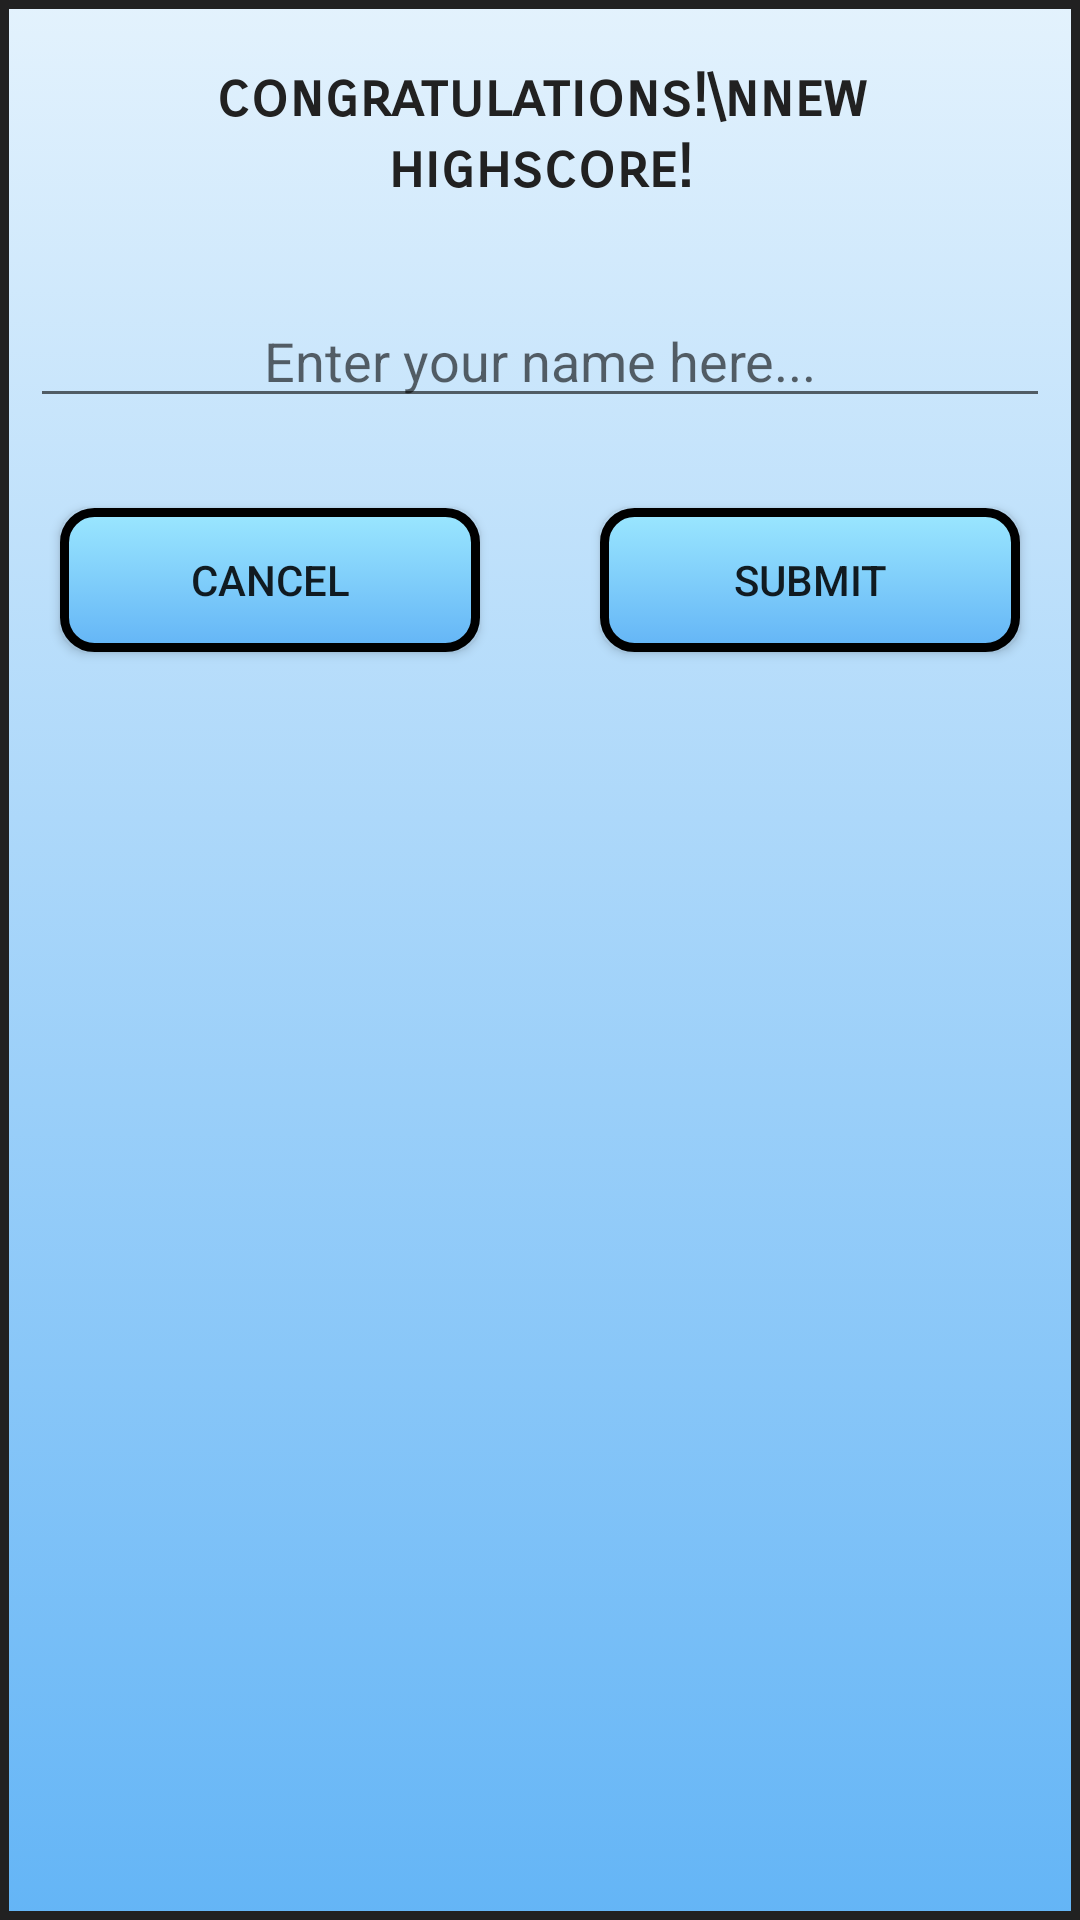

Produce the Android XML layout that renders to this screen, including the resource entries it uses.
<!-- AndroidManifest.xml: application theme AppTheme -->
<!-- res/layout/dialog_username.xml -->
<?xml version="1.0" encoding="utf-8"?>

<LinearLayout
    xmlns:android="http://schemas.android.com/apk/res/android"
    android:layout_width="wrap_content"
    android:layout_height="wrap_content"
    android:layout_gravity="center"
    android:orientation="vertical"
    android:background="@drawable/username_dialog_background">

    <TextView
        android:textColor="@color/lightBlack"
        android:textSize="20sp"
        android:textStyle="bold"
        android:layout_width="match_parent"
        android:layout_height="wrap_content"
        android:gravity="center"
        android:layout_margin="20dp"
        style="@style/fontFamilyStyle"
        android:text="congratulations!\nnew highscore!"/>

    <EditText
        android:id="@+id/usernameEditText"
        android:layout_width="match_parent"
        android:layout_height="wrap_content"
        android:textSize="18sp"
        android:gravity="center"
        android:hint="Enter your name here..."
        android:inputType="textPersonName|textCapWords"
        android:layout_margin="10dp"
        android:maxLength="30"/>

    <LinearLayout
        android:layout_width="match_parent"
        android:layout_height="wrap_content"
        android:orientation="horizontal">

        <Button
            android:layout_margin="20dp"
            android:id="@+id/cancelButton"
            android:layout_width="0dp"
            android:layout_height="wrap_content"
            android:layout_weight="0.5"
            android:text="Cancel"
            android:background="@drawable/game_button_background"/>

        <Button
            android:layout_margin="20dp"
            android:id="@+id/submitButton"
            android:layout_width="0dp"
            android:layout_weight="0.5"
            android:layout_height="wrap_content"
            android:text="Submit"
            android:background="@drawable/game_button_background"/>
    </LinearLayout>
</LinearLayout>
<!-- resources referenced by this layout -->
<resources>
  <color name="lightBlack">#212121</color>
  <!-- drawable game_button_background (drawable) -->
  <?xml version="1.0" encoding="utf-8"?>
  
  <selector xmlns:android="http://schemas.android.com/apk/res/android">
      <item>
          <shape>
              <corners android:radius="@dimen/numbersGameButtonCornerRadius"/>
              <gradient android:angle="@dimen/numbersGameButtonBackgroundGradientAngle" android:endColor="@color/lightBlue" android:startColor="@color/darkBlue"/>
              <stroke android:width="@dimen/numbersGameButtonStrokeWidth" android:color="@color/colorPrimaryDark"/>
          </shape>
      </item>
  </selector>
  <!-- drawable username_dialog_background (drawable) -->
  <?xml version="1.0" encoding="utf-8"?>
  
  <selector xmlns:android="http://schemas.android.com/apk/res/android">
      <item>
          <shape>
              <gradient android:startColor="@color/colorPrimary" android:endColor="@color/darkBlue" android:angle="@dimen/appBackgroundGradientAngle"/>
              <stroke android:width="3dp" android:color="@color/lightBlack"/>
          </shape>
      </item>
  </selector>
  <style name="fontFamilyStyle">
          <item name="android:fontFamily">sans-serif-smallcaps</item>
      </style>
  <style name="AppTheme" parent="Theme.AppCompat.Light.DarkActionBar">
          <item name="colorPrimary">@color/colorPrimary</item>
          <item name="colorPrimaryDark">@color/colorPrimaryDark</item>
          <item name="colorAccent">@color/colorAccent</item>
          <item name="actionBarStyle">@style/actionBarStyle</item>
          <item name="actionOverflowButtonStyle">@style/DotsDarkTheme</item>
      </style>
  <dimen name="numbersGameButtonCornerRadius">10dp</dimen>
  <dimen name="numbersGameButtonBackgroundGradientAngle">90</dimen>
  <color name="lightBlue">#9be7ff</color>
  <color name="darkBlue">#64b5f6</color>
  <dimen name="numbersGameButtonStrokeWidth">3dp</dimen>
  <color name="colorPrimaryDark">#000000</color>
  <color name="colorPrimary">#e3f2fd</color>
  <dimen name="appBackgroundGradientAngle">270</dimen>
  <color name="colorAccent">#FF4081</color>
  <style name="actionBarStyle" parent="@style/Widget.AppCompat.ActionBar.Solid">
          <item name="titleTextStyle">@style/actionBarTitleTextStyle</item>
      </style>
  <style name="DotsDarkTheme" parent="@style/Widget.AppCompat.ActionButton.Overflow">
          <item name="android:tint">@color/colorPrimaryDark</item>
      </style>
  <style name="actionBarTitleTextStyle" parent="@style/TextAppearance.AppCompat.Widget.ActionBar.Title">
          <item name="android:textColor">@color/colorPrimaryDark</item>
      </style>
</resources>
